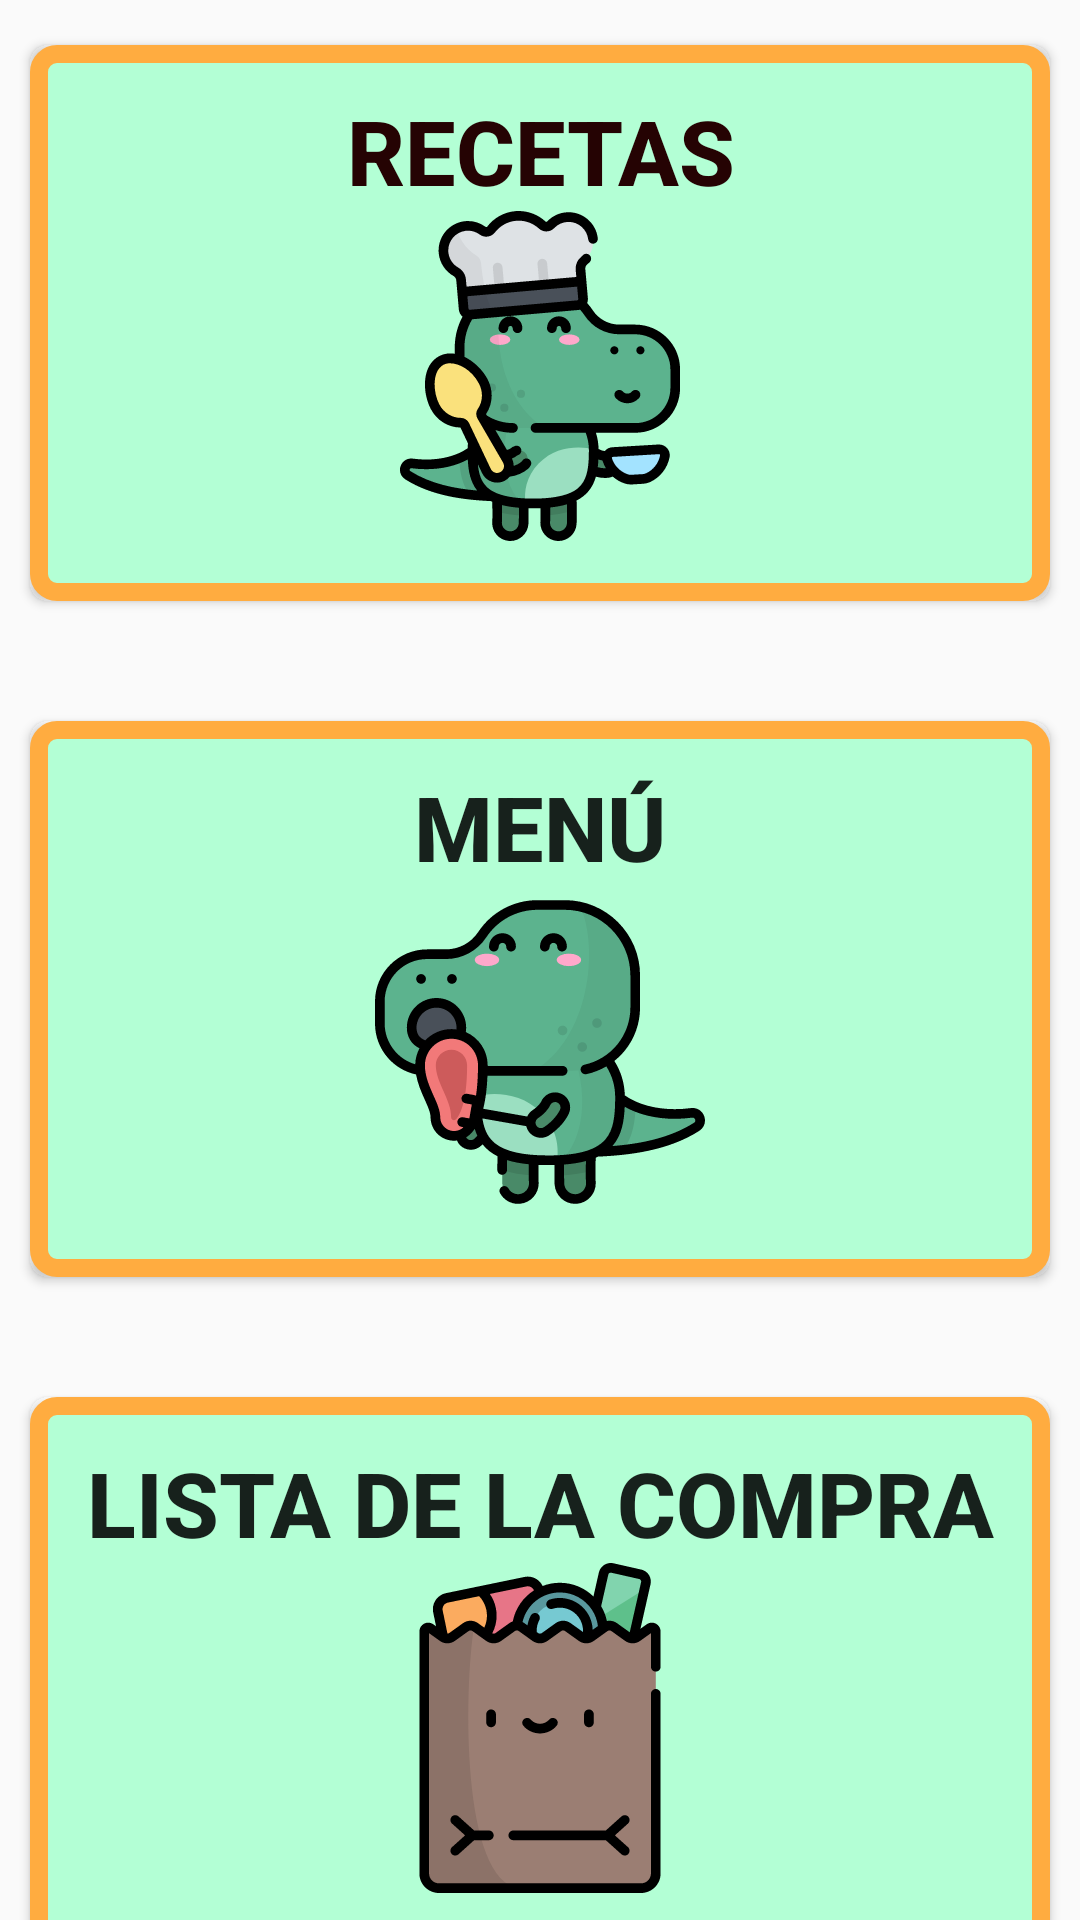

Write the Android layout XML for this screen, with the resource values it uses.
<!-- AndroidManifest.xml: application theme AppTheme -->
<!-- res/layout/activity_main.xml -->
<?xml version="1.0" encoding="utf-8"?>
<androidx.drawerlayout.widget.DrawerLayout xmlns:android="http://schemas.android.com/apk/res/android"
    xmlns:app="http://schemas.android.com/apk/res-auto"
    xmlns:tools="http://schemas.android.com/tools"
    android:id="@+id/drawerLayout"
    android:layout_width="match_parent"
    android:layout_height="match_parent"
    android:orientation="vertical"
    tools:context=".MainActivity">

    <androidx.constraintlayout.widget.ConstraintLayout
        android:layout_width="match_parent"
        android:layout_height="wrap_content">

        <Button
            android:id="@+id/button2"

            style="@style/estiloBotonPrincipal"
            android:layout_width="match_parent"
            android:layout_height="wrap_content"
            android:background="@drawable/estilo_botones_principales"
            android:drawableBottom="@drawable/dino_chef"
            android:onClick="ir_a_recetario"
            android:text="RECETAS"
            android:textColor="#250303"
            app:layout_constraintTop_toTopOf="parent"
            tools:layout_editor_absoluteX="0dp" />

        <Button
            android:id="@+id/button"
            style="@style/estiloBotonPrincipal"
            android:layout_width="match_parent"
            android:layout_height="wrap_content"
            android:layout_marginTop="40dp"
            android:background="@drawable/estilo_botones_principales"
            android:drawableBottom="@drawable/dino_eat"

            android:onClick="ir_a_menu"
            android:text="MENÚ"
            app:layout_constraintTop_toBottomOf="@+id/button2"
            tools:layout_editor_absoluteX="10dp" />

        <Button
            android:id="@+id/button3"
            style="@style/estiloBotonPrincipal"
            android:layout_width="match_parent"
            android:layout_height="wrap_content"
            android:layout_marginTop="40dp"
            android:background="@drawable/estilo_botones_principales"
            android:drawableBottom="@drawable/bolsa_compra"
            android:onClick="ir_a_listas"
            android:text="LISTA DE LA COMPRA"
            app:layout_constraintBottom_toBottomOf="parent"
            app:layout_constraintTop_toBottomOf="@+id/button"
            app:layout_constraintVertical_bias="0.0"
            tools:layout_editor_absoluteX="5dp" />

    </androidx.constraintlayout.widget.ConstraintLayout>

    <com.google.android.material.navigation.NavigationView
        android:id="@+id/navigationView"
        android:layout_width="wrap_content"
        android:layout_height="match_parent"
        android:layout_gravity="left"
        app:headerLayout="@layout/header_menu"
        app:menu="@menu/menu_lateral" />

</androidx.drawerlayout.widget.DrawerLayout>
<!-- res/layout/header_menu.xml (included above) -->
<?xml version="1.0" encoding="utf-8"?>
<RelativeLayout xmlns:android="http://schemas.android.com/apk/res/android"
    android:layout_width="match_parent"
    android:layout_height="140dp"
    android:background="#00574B">

</RelativeLayout>
<!-- resources referenced by this layout -->
<resources>
  <!-- drawable bolsa_compra: vector/xml drawable (drawable, 7395 chars, omitted) -->
  <!-- drawable dino_chef: vector/xml drawable (drawable, 16654 chars, omitted) -->
  <!-- drawable dino_eat: vector/xml drawable (drawable, 12809 chars, omitted) -->
  <!-- drawable estilo_botones_principales (drawable) -->
  <?xml version="1.0" encoding="utf-8"?>
      <shape xmlns:android="http://schemas.android.com/apk/res/android" android:shape="rectangle" >
  
          <corners
              android:radius="6dp"
              />
          <solid
              android:color="#B3FFD5"
              />
          <padding
              android:left="0dp"
              android:top="15dp"
              android:right="0dp"
              android:bottom="20dp"
              />
          <size
              android:width="270dp"
              android:height="60dp"
              />
          <stroke
              android:width="6dp"
              android:color="#FFAC40"
              />
      </shape>
  <style name="estiloBotonPrincipal">
          <item name="android:layout_marginTop">15dip</item>
          <item name="android:layout_marginLeft">10dip</item>
          <item name="android:layout_marginRight">10dip</item>
          <item name="android:textSize">30sp</item>
          <item name="android:textStyle">bold</item>
      </style>
  <style name="AppTheme" parent="Theme.AppCompat.Light.DarkActionBar">
          
          <item name="colorPrimary">#4caf50</item>
          <item name="colorPrimaryDark">#087f23</item>
          <item name="colorAccent">@color/colorAccent</item>
      </style>
  <!-- not gathered from this repository: default colours our renderer supplied (Android Studio template values) -->
  <color name="colorAccent">#FF03DAC5</color>
</resources>
